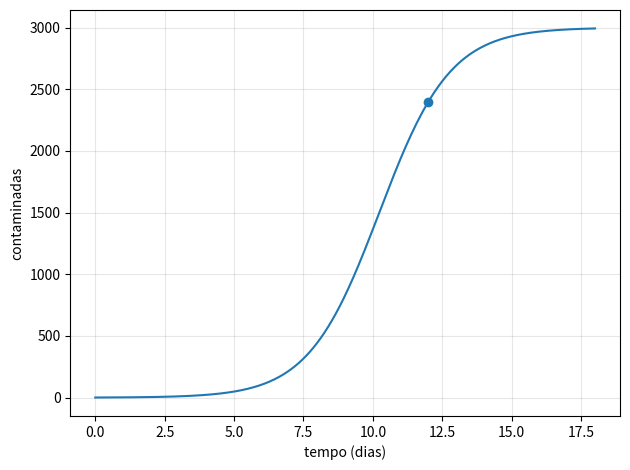

Write Python code to recreate this figure.
#!/usr/bin/env python3
import argparse,math,numpy as np,matplotlib.pyplot as plt
def calibrate_beta(T=3000,M0=1,t_cal=12,frac_cal=.8):
 A=(T-M0)/M0; return -math.log((T/(frac_cal*T)-1)/A)/(T*t_cal)
def logistic(t,T=3000,M0=1,beta=None):
 beta=calibrate_beta(T,M0) if beta is None else beta; A=(T-M0)/M0; return T/(1+A*np.exp(-beta*T*np.asarray(t)))
def t_for_fraction(f,T=3000,M0=1,beta=None):
 beta=calibrate_beta(T,M0) if beta is None else beta; A=(T-M0)/M0; return math.log(A*f/(1-f))/(beta*T)
def main():
 ap=argparse.ArgumentParser(); ap.add_argument('--T',type=int,default=3000); ap.add_argument('--M0',type=float,default=1); ap.add_argument('--t-cal',type=float,default=12); ap.add_argument('--frac-cal',type=float,default=.8); ap.add_argument('--dias',type=float,default=18); a=ap.parse_args(); b=calibrate_beta(a.T,a.M0,a.t_cal,a.frac_cal); print('beta=',b,'beta*T=',b*a.T,'t50=',t_for_fraction(.5,a.T,a.M0,b),'t99=',t_for_fraction(.99,a.T,a.M0,b)); t=np.linspace(0,a.dias,400); plt.plot(t,logistic(t,a.T,a.M0,b)); plt.scatter([a.t_cal],[a.frac_cal*a.T]); plt.grid(alpha=.3); plt.xlabel('tempo (dias)'); plt.ylabel('contaminadas'); plt.tight_layout(); plt.savefig('logistica_macas.png',dpi=180)
if __name__=='__main__': main()
